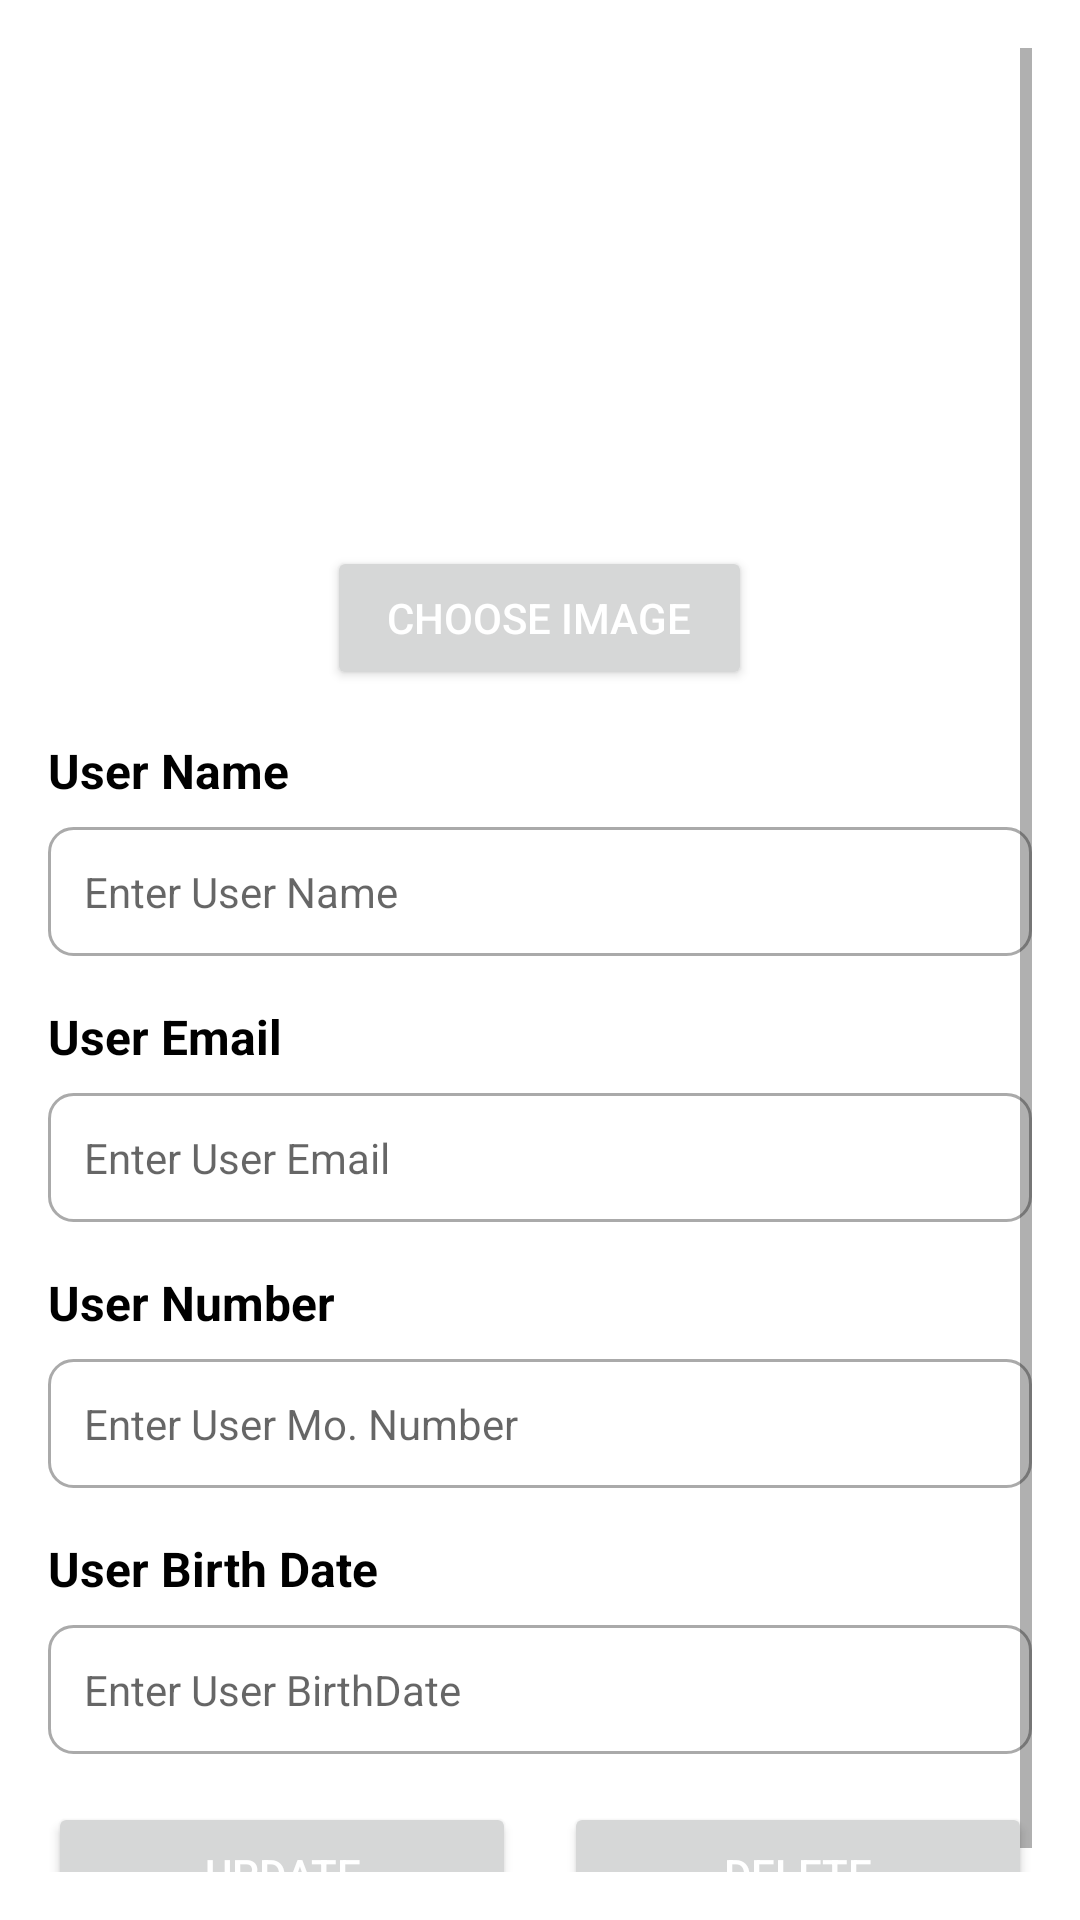

Android layout source for this screen:
<!-- AndroidManifest.xml: application theme Theme.Tasty -->
<!-- res/layout/activity_admin_profile_details.xml -->
<?xml version="1.0" encoding="utf-8"?>
<ScrollView
    xmlns:android="http://schemas.android.com/apk/res/android"
    android:layout_width="match_parent"
    android:layout_height="match_parent"
    android:padding="16dp"
    android:background="@color/white">

    <LinearLayout
        android:layout_width="match_parent"
        android:layout_height="wrap_content"
        android:orientation="vertical"
        android:gravity="center_horizontal">

        
        <ImageView
            android:id="@+id/categoryImage"
            android:layout_width="150dp"
            android:layout_height="150dp"
            android:layout_marginBottom="16dp"
            android:scaleType="centerCrop"
            android:src="@drawable/order"
            android:contentDescription="Product Image" />

        
        <Button
            android:id="@+id/btnChooseImage"
            android:layout_width="wrap_content"
            android:layout_height="wrap_content"
            android:layout_marginBottom="16dp"
            android:text="Choose Image"
            android:textColor="@color/white"
            android:paddingHorizontal="20dp" />

        
        <TextView
            android:layout_width="match_parent"
            android:layout_height="wrap_content"
            android:text="User Name"
            android:textColor="@color/black"
            android:textSize="16sp"
            android:textStyle="bold"
            android:layout_marginBottom="8dp" />

        <EditText
            android:id="@+id/name"
            android:layout_width="match_parent"
            android:layout_height="wrap_content"
            android:hint="Enter User Name"
            android:background="@drawable/rounded_corner_background"
            android:padding="12dp"
            android:layout_marginBottom="16dp"
            android:textColor="@color/black"
            android:textSize="14sp" />

        <TextView
            android:layout_width="match_parent"
            android:layout_height="wrap_content"
            android:text="User Email"
            android:textColor="@color/black"
            android:textSize="16sp"
            android:textStyle="bold"
            android:layout_marginBottom="8dp" />

        <EditText
            android:id="@+id/email"
            android:layout_width="match_parent"
            android:layout_height="wrap_content"
            android:hint="Enter User Email"
            android:background="@drawable/rounded_corner_background"
            android:padding="12dp"
            android:layout_marginBottom="16dp"
            android:textColor="@color/black"
            android:textSize="14sp" />

        <TextView
            android:layout_width="match_parent"
            android:layout_height="wrap_content"
            android:text="User Number"
            android:textColor="@color/black"
            android:textSize="16sp"
            android:textStyle="bold"
            android:layout_marginBottom="8dp" />

        <EditText
            android:id="@+id/number"
            android:layout_width="match_parent"
            android:layout_height="wrap_content"
            android:hint="Enter User Mo. Number"
            android:background="@drawable/rounded_corner_background"
            android:padding="12dp"
            android:layout_marginBottom="16dp"
            android:textColor="@color/black"
            android:textSize="14sp" />

        <TextView
            android:layout_width="match_parent"
            android:layout_height="wrap_content"
            android:text="User Birth Date"
            android:textColor="@color/black"
            android:textSize="16sp"
            android:textStyle="bold"
            android:layout_marginBottom="8dp" />

        <EditText
            android:id="@+id/birthDate"
            android:layout_width="match_parent"
            android:layout_height="wrap_content"
            android:hint="Enter User BirthDate"
            android:background="@drawable/rounded_corner_background"
            android:padding="12dp"
            android:layout_marginBottom="16dp"
            android:textColor="@color/black"
            android:textSize="14sp" />


        
        <LinearLayout
            android:layout_width="match_parent"
            android:layout_height="wrap_content"
            android:orientation="horizontal"
            android:gravity="center_horizontal">

            <Button
                android:id="@+id/btnUpdate"
                android:layout_width="0dp"
                android:layout_height="wrap_content"
                android:layout_weight="1"
                android:text="Update"
                android:textColor="@color/white"
                android:layout_marginEnd="8dp"
                android:paddingHorizontal="20dp" />

            <Button
                android:id="@+id/btnDelete"
                android:layout_width="0dp"
                android:layout_height="wrap_content"
                android:layout_weight="1"
                android:text="Delete"
                android:textColor="@color/white"
                android:layout_marginStart="8dp"
                android:paddingHorizontal="20dp" />
        </LinearLayout>

    </LinearLayout>
</ScrollView>
<!-- resources referenced by this layout -->
<resources>
  <color name="black">#FF000000</color>
  <color name="white">#FFFFFFFF</color>
  <!-- drawable rounded_corner_background (drawable) -->
  <shape xmlns:android="http://schemas.android.com/apk/res/android">
      <solid android:color="@android:color/white"/>
      <corners android:radius="8dp"/>
      <padding android:left="8dp" android:right="8dp" android:top="8dp" android:bottom="8dp"/>
      <stroke android:width="1dp" android:color="@android:color/darker_gray"/>
  </shape>
  <style name="Theme.Tasty" parent="Theme.MaterialComponents.DayNight.NoActionBar">
          
          <item name="colorPrimary">@color/colorOrange</item>
          <item name="colorPrimaryVariant">@color/colorOrange</item>
          <item name="colorOnPrimary">@color/white</item>
          
          <item name="colorSecondary">@color/teal_200</item>
          <item name="colorSecondaryVariant">@color/teal_700</item>
          <item name="colorOnSecondary">@color/black</item>
          
          <item name="android:statusBarColor" tools:targetApi="l">?attr/colorPrimaryVariant</item>
          
          <item name="android:windowIsTranslucent">true</item>
  
      </style>
  <color name="colorOrange">#FF9000</color>
  <color name="teal_200">#FF03DAC5</color>
  <color name="teal_700">#FF018786</color>
</resources>
